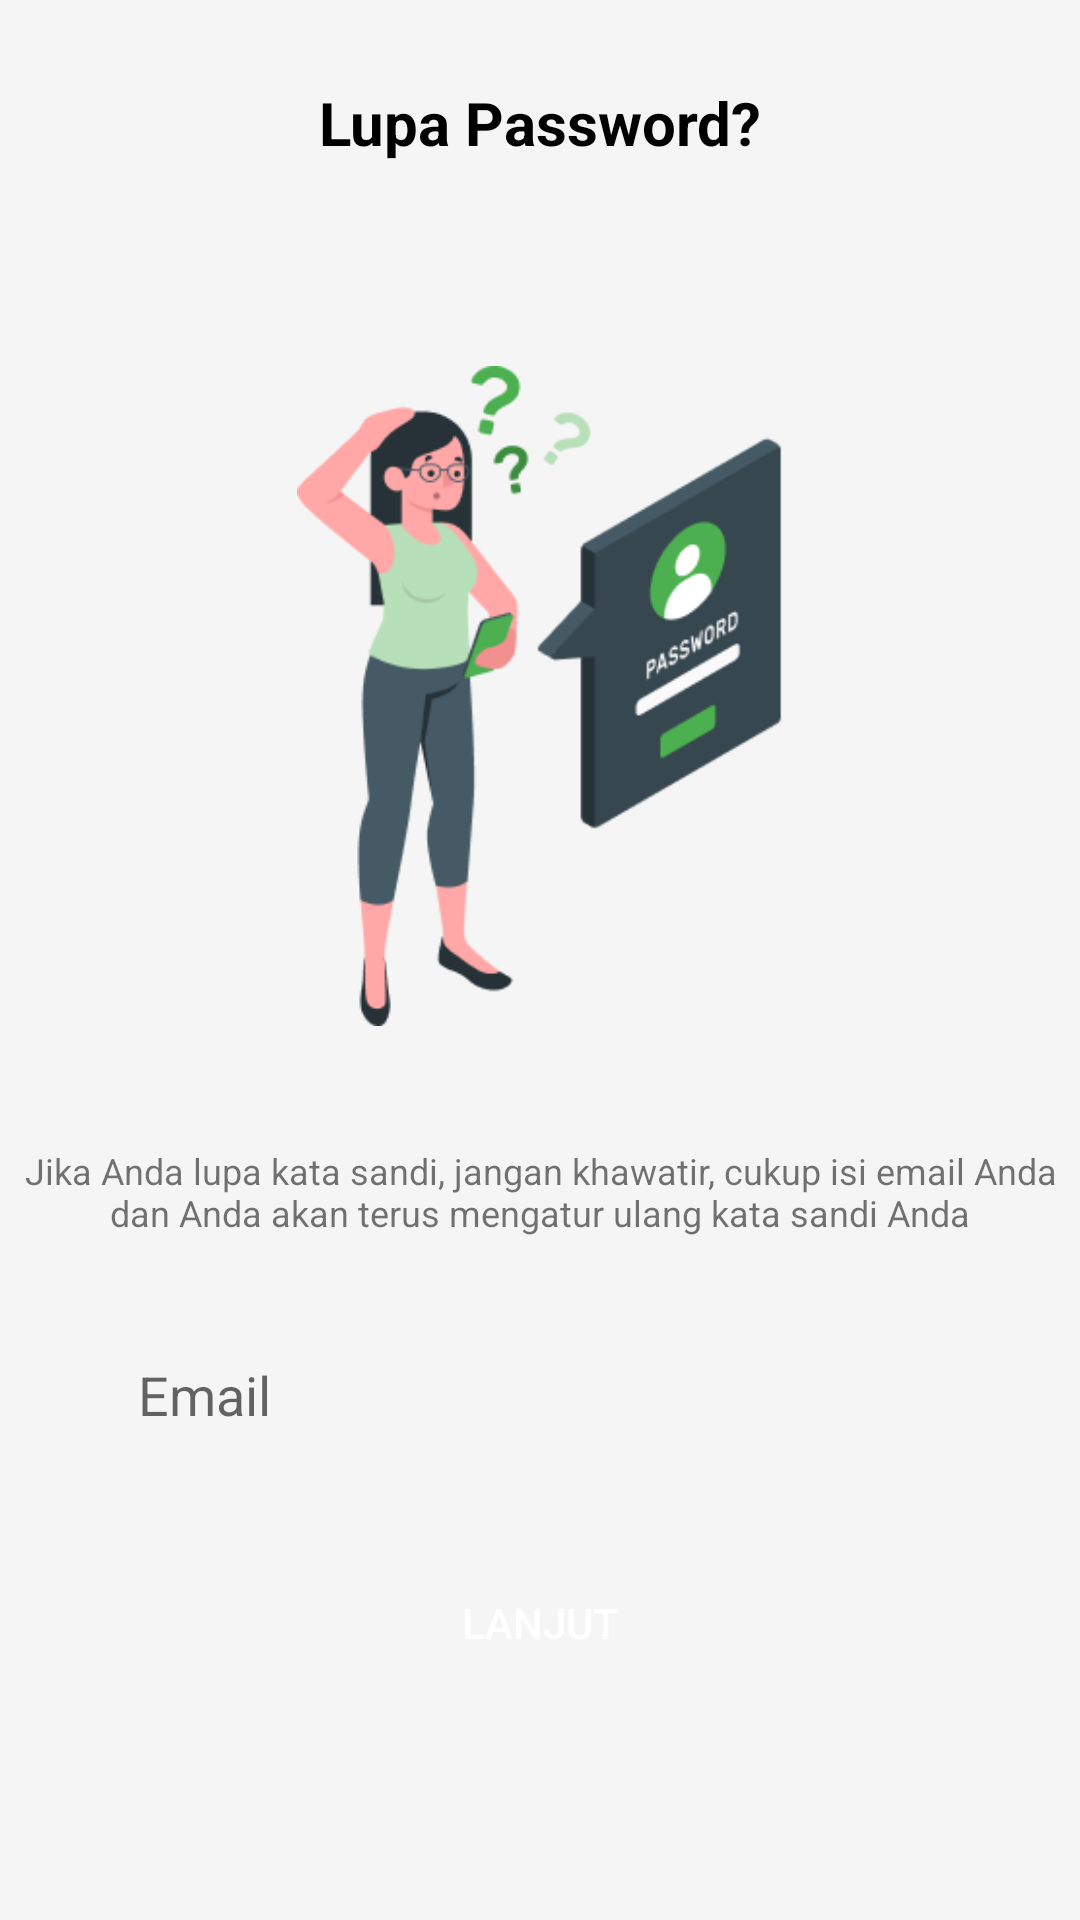

Here is an Android app screen rendered from its layout file. Give the layout XML and the strings, colors and styles it references.
<!-- AndroidManifest.xml: activity theme AppTheme -->
<!-- res/layout/activity_forgot.xml -->
<?xml version="1.0" encoding="utf-8"?>
<androidx.constraintlayout.widget.ConstraintLayout xmlns:android="http://schemas.android.com/apk/res/android"
    xmlns:tools="http://schemas.android.com/tools"
    xmlns:app="http://schemas.android.com/apk/res-auto"
    android:background="@color/ashgray"
    android:layout_width="match_parent"
    android:layout_height="match_parent">

    <Button
        android:id="@+id/btnBack"
        android:layout_width="35dp"
        android:layout_height="35dp"
        android:layout_marginStart="16dp"
        android:layout_marginTop="25dp"
        android:background="@drawable/back_menu"
        android:contentDescription="button untuk kembali"
        android:paddingStart="50dp"
        android:paddingEnd="50dp"
        app:layout_constraintStart_toStartOf="parent"
        app:layout_constraintTop_toTopOf="parent" />

    <TextView
        android:id="@+id/titleForgot"
        android:layout_width="0dp"
        android:layout_height="42dp"
        android:layout_marginTop="20dp"
        android:gravity="center"
        android:text="Lupa Password?"
        android:textColor="@color/black"
        android:textSize="20dp"
        android:textStyle="bold"
        app:layout_constraintEnd_toEndOf="parent"
        app:layout_constraintStart_toStartOf="parent"
        app:layout_constraintTop_toTopOf="parent" />

    <ImageView
        android:id="@+id/ivForgot"
        android:layout_width="match_parent"
        android:layout_height="220dp"
        android:layout_marginTop="60dp"
        android:src="@drawable/forgot"
        android:adjustViewBounds="true"
        app:layout_constraintTop_toBottomOf="@+id/titleForgot"
        app:layout_constraintEnd_toEndOf="parent"
        app:layout_constraintStart_toStartOf="parent"/>

    <TextView
        android:id="@+id/textForgot"
        android:layout_width="350dp"
        android:layout_height="wrap_content"
        android:layout_marginTop="40dp"
        android:gravity="center"
        android:textSize="12sp"
        android:text="Jika Anda lupa kata sandi, jangan khawatir, cukup isi email Anda dan Anda akan terus mengatur ulang kata sandi Anda"
        app:layout_constraintTop_toBottomOf="@+id/ivForgot"
        app:layout_constraintEnd_toEndOf="parent"
        app:layout_constraintStart_toStartOf="parent"/>

    <EditText
        android:id="@+id/etNewEmail"
        android:layout_width="0dp"
        android:layout_height="55dp"
        android:layout_marginTop="25dp"
        android:layout_marginStart="30dp"
        android:layout_marginEnd="30dp"
        android:background="@drawable/rounded_button"
        android:hint="Email"
        android:inputType="textEmailAddress"
        android:paddingStart="16dp"
        android:paddingEnd="16dp"
        app:layout_constraintEnd_toEndOf="parent"
        app:layout_constraintStart_toStartOf="parent"
        app:layout_constraintTop_toBottomOf="@+id/textForgot" />

    <Button
        android:id="@+id/btnForgot"
        android:layout_width="173dp"
        android:layout_height="47dp"
        android:layout_marginTop="25dp"
        android:background="@drawable/rounded_button"
        android:backgroundTint="@color/green"
        android:text="lanjut"
        android:textColor="@color/white"
        app:layout_constraintEnd_toEndOf="parent"
        app:layout_constraintStart_toStartOf="parent"
        app:layout_constraintTop_toBottomOf="@+id/etNewEmail"/>

</androidx.constraintlayout.widget.ConstraintLayout>
<!-- resources referenced by this layout -->
<resources>
  <color name="ashgray">#F5F5F5</color>
  <color name="black">#FF000000</color>
  <color name="green">#4CAF50</color>
  <color name="white">#FFFFFFFF</color>
  <!-- drawable forgot: png bitmap (drawable, 17540 bytes) -->
  <style name="AppTheme" parent="Theme.AppCompat.Light.DarkActionBar">
          <item name="windowNoTitle">true</item>
      </style>
</resources>
